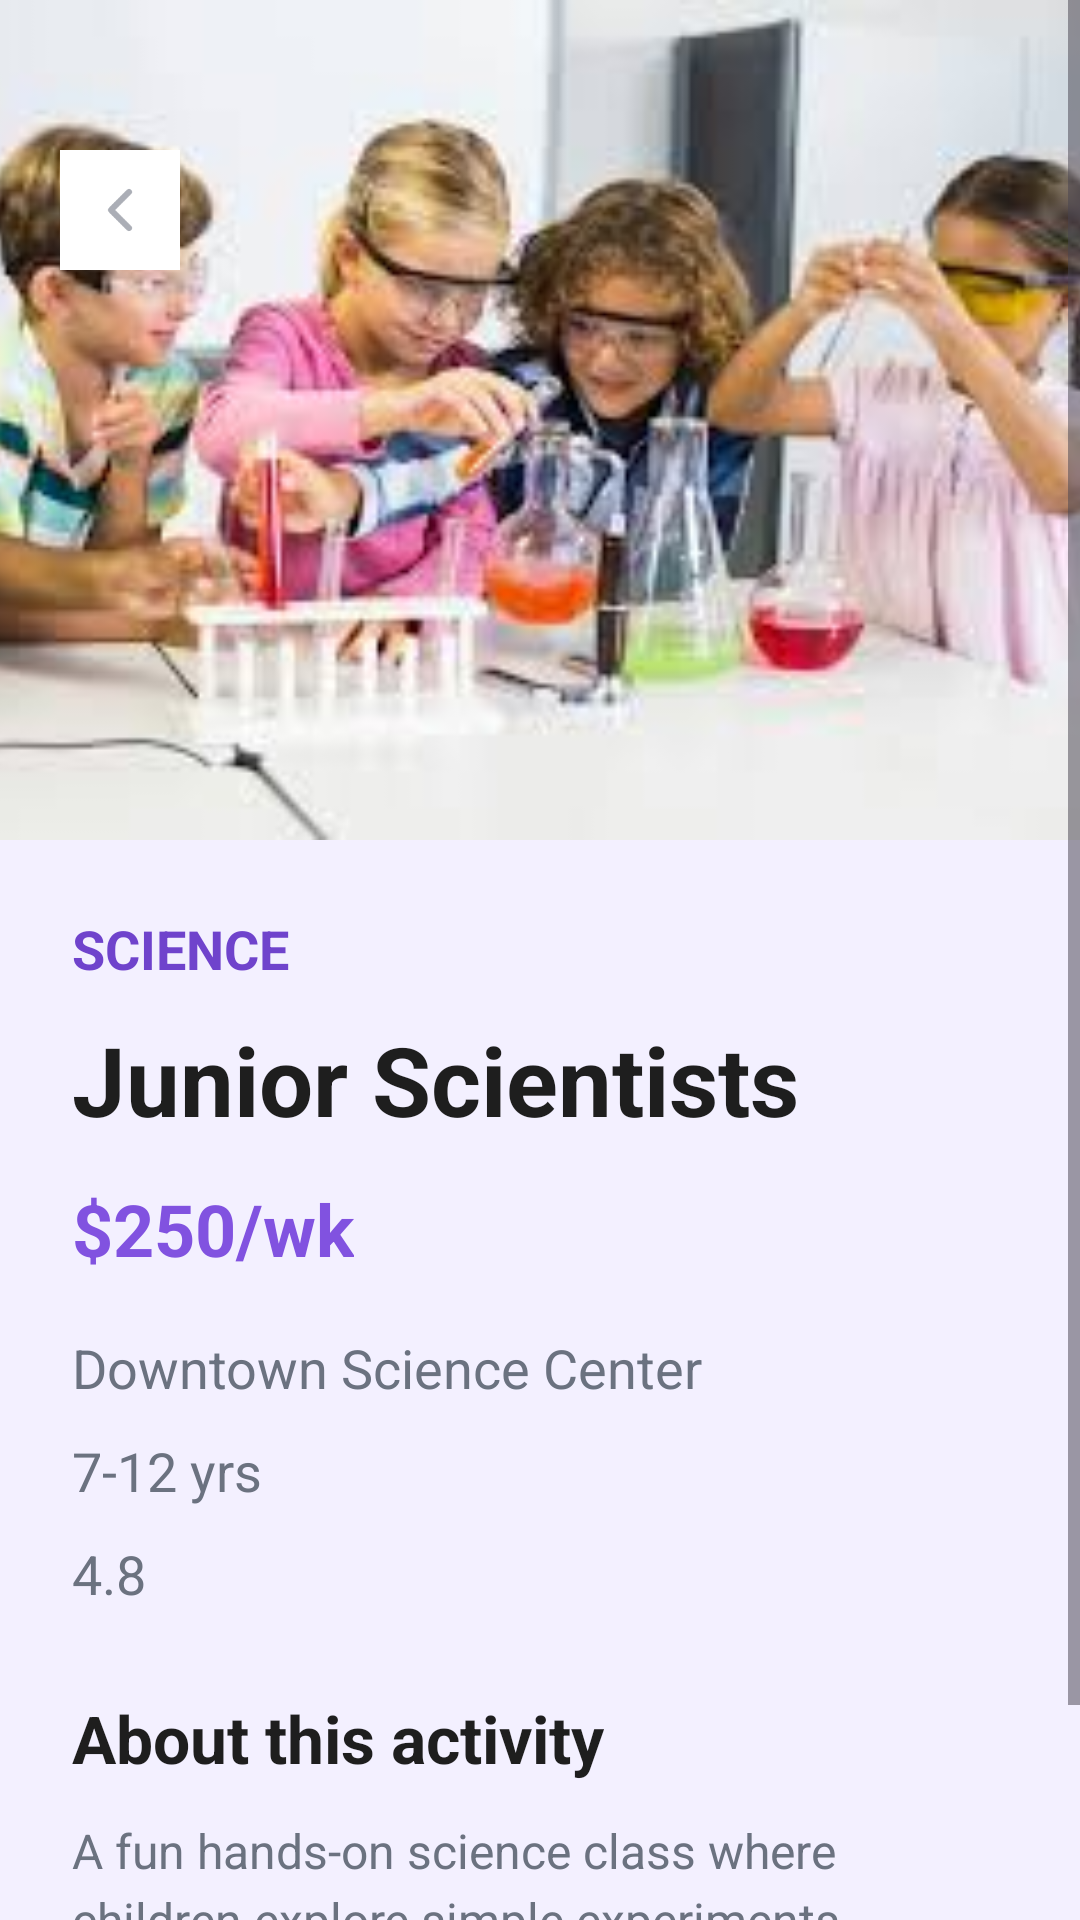

This screen was rendered from an Android layout file. Write that file and the resources it references.
<!-- AndroidManifest.xml: application theme KidStartTheme -->
<!-- res/layout/activity_detail.xml -->
<?xml version="1.0" encoding="utf-8"?>
<ScrollView xmlns:android="http://schemas.android.com/apk/res/android"
    android:layout_width="match_parent"
    android:layout_height="match_parent"
    android:background="@color/surface_soft">

    <LinearLayout
        android:layout_width="match_parent"
        android:layout_height="wrap_content"
        android:orientation="vertical">

        <FrameLayout
            android:layout_width="match_parent"
            android:layout_height="280dp">

            <ImageView
                android:id="@+id/ivDetailImage"
                android:layout_width="match_parent"
                android:layout_height="match_parent"
                android:scaleType="centerCrop"
                android:src="@drawable/kids_science" />

            <ImageView
                android:id="@+id/btnBack"
                android:layout_width="40dp"
                android:layout_height="40dp"
                android:layout_marginTop="50dp"
                android:layout_marginLeft="20dp"
                android:background="@android:color/white"
                android:padding="8dp"
                android:clickable="true"
                android:focusable="true"
                android:src="@drawable/chevron_left"
                android:contentDescription="Back" />
        </FrameLayout>

        <LinearLayout
            android:layout_width="match_parent"
            android:layout_height="wrap_content"
            android:orientation="vertical"
            android:padding="24dp">

            <TextView
                android:id="@+id/tvDetailCategory"
                android:layout_width="wrap_content"
                android:layout_height="wrap_content"
                android:text="SCIENCE"
                android:textColor="@color/purple_primary_dark"
                android:textSize="18sp"
                android:textStyle="bold" />

            <TextView
                android:id="@+id/tvDetailTitle"
                android:layout_width="wrap_content"
                android:layout_height="wrap_content"
                android:layout_marginTop="10dp"
                android:text="Junior Scientists"
                android:textColor="#1E1E1E"
                android:textSize="32sp"
                android:textStyle="bold" />

            <TextView
                android:id="@+id/tvDetailPrice"
                android:layout_width="wrap_content"
                android:layout_height="wrap_content"
                android:layout_marginTop="12dp"
                android:text="$250/wk"
                android:textColor="@color/purple_primary"
                android:textSize="24sp"
                android:textStyle="bold" />

            <TextView
                android:id="@+id/tvDetailLocation"
                android:layout_width="wrap_content"
                android:layout_height="wrap_content"
                android:layout_marginTop="18dp"
                android:text="Downtown Science Center"
                android:textColor="#6B7280"
                android:textSize="18sp" />

            <TextView
                android:id="@+id/tvDetailAge"
                android:layout_width="wrap_content"
                android:layout_height="wrap_content"
                android:layout_marginTop="10dp"
                android:text="7-12 yrs"
                android:textColor="#6B7280"
                android:textSize="18sp" />

            <TextView
                android:id="@+id/tvDetailRating"
                android:layout_width="wrap_content"
                android:layout_height="wrap_content"
                android:layout_marginTop="10dp"
                android:text="4.8"
                android:textColor="#6B7280"
                android:textSize="18sp" />

            <TextView
                android:layout_width="wrap_content"
                android:layout_height="wrap_content"
                android:layout_marginTop="28dp"
                android:text="About this activity"
                android:textColor="#1E1E1E"
                android:textSize="22sp"
                android:textStyle="bold" />

            <TextView
                android:id="@+id/tvDetailDescription"
                android:layout_width="match_parent"
                android:layout_height="wrap_content"
                android:layout_marginTop="12dp"
                android:lineSpacingExtra="4dp"
                android:text="A fun hands-on science class where children explore simple experiments, creativity, and teamwork in a safe learning environment."
                android:textColor="#6B7280"
                android:textSize="16sp" />

        </LinearLayout>

    </LinearLayout>
</ScrollView>
<!-- resources referenced by this layout -->
<resources>
  <color name="purple_primary">#8152E0</color>
  <color name="purple_primary_dark">#6F43CC</color>
  <color name="surface_soft">#F3F0FF</color>
  <!-- drawable chevron_left (drawable) -->
  <vector xmlns:android="http://schemas.android.com/apk/res/android"
      android:width="17dp"
      android:height="17dp"
      android:viewportWidth="17"
      android:viewportHeight="17">
  
      <path
          android:pathData="M11.132,3.738C10.872,3.478 10.461,3.462 10.182,3.689L10.128,3.738L5.868,7.998C5.591,8.275 5.591,8.725 5.868,9.002L10.128,13.262C10.405,13.539 10.855,13.539 11.132,13.262C11.409,12.985 11.409,12.535 11.132,12.258L7.374,8.5L11.132,4.742L11.181,4.688C11.408,4.409 11.392,3.998 11.132,3.738Z"
          android:strokeAlpha="0.5"
          android:fillColor="#565D6D"
          android:fillAlpha="0.5"/>
  
  </vector>
  <color name="text_on_primary">#FFFFFF</color>
  <color name="text_primary">#191C20</color>
  <color name="text_secondary">#6B7280</color>
  <color name="surface_variant">#EEEAF8</color>
  <color name="purple_primary_light">#9E7AF0</color>
  <color name="error">#EF4444</color>
  <color name="error_container">#FEE2E2</color>
  <color name="on_error_container">#991B1B</color>
  <color name="bg_main">#F9F9FF</color>
  <color name="surface">#FFFFFF</color>
  <color name="stroke">#E5E7EB</color>
  <color name="divider">#ECECF3</color>
  <color name="text_hint">#9CA3AF</color>
  <color name="ic_launcher_background">#6E1FE1</color>
</resources>
